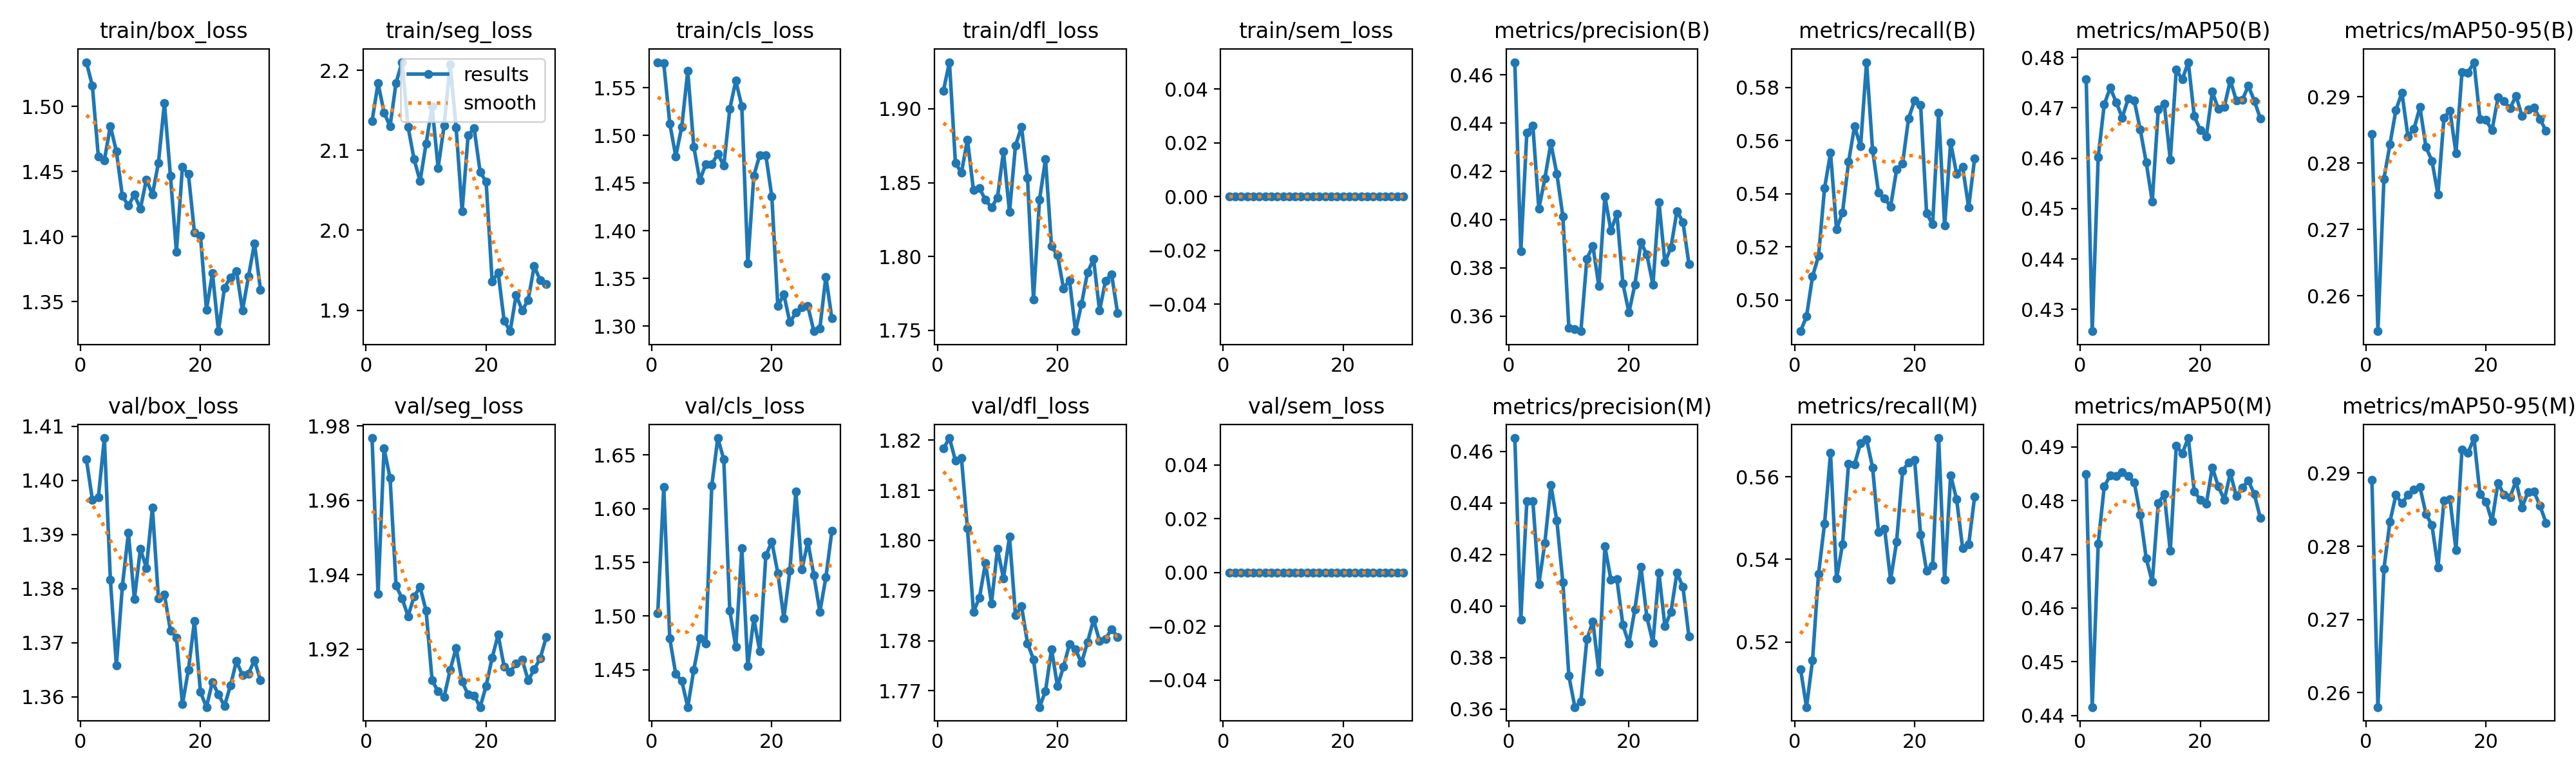

The table this chart was drawn from, first rows:
epoch, time, train/box_loss, train/seg_loss, train/cls_loss, train/dfl_loss, train/sem_loss, metrics/precision(B), metrics/recall(B), metrics/mAP50(B), metrics/mAP50-95(B), metrics/precision(M), metrics/recall(M), metrics/mAP50(M), metrics/mAP50-95(M), val/box_loss, val/seg_loss, val/cls_loss, val/dfl_loss, val/sem_loss, lr/pg0, lr/pg1, lr/pg2
1, 36.5, 1.534, 2.137, 1.577, 1.912, 0, 0.4652, 0.4883, 0.4757, 0.2844, 0.4652, 0.5134, 0.4849, 0.2891, 1.404, 1.977, 1.502, 1.818, 0, 0.0001, 0.0001, 0.0001
2, 68.39, 1.516, 2.184, 1.576, 1.932, 0, 0.3868, 0.4938, 0.4257, 0.2547, 0.3948, 0.5042, 0.4416, 0.258, 1.396, 1.935, 1.62, 1.82, 0, 9.97288e-05, 9.97288e-05, 9.97288e-05
3, 100.9, 1.461, 2.147, 1.513, 1.863, 0, 0.436, 0.5089, 0.4602, 0.2776, 0.4407, 0.5156, 0.472, 0.2769, 1.397, 1.974, 1.479, 1.816, 0, 9.89183e-05, 9.89183e-05, 9.89183e-05
4, 133.1, 1.459, 2.13, 1.478, 1.857, 0, 0.439, 0.5165, 0.4707, 0.2828, 0.4407, 0.5365, 0.4826, 0.2833, 1.408, 1.966, 1.446, 1.816, 0, 9.75773e-05, 9.75773e-05, 9.75773e-05
5, 165.6, 1.485, 2.185, 1.509, 1.879, 0, 0.4044, 0.542, 0.474, 0.288, 0.4084, 0.5487, 0.4847, 0.287, 1.382, 1.937, 1.439, 1.802, 0, 9.57205e-05, 9.57205e-05, 9.57205e-05
6, 198.2, 1.466, 2.21, 1.567, 1.845, 0, 0.417, 0.5554, 0.4711, 0.2906, 0.4244, 0.5658, 0.4846, 0.2859, 1.366, 1.934, 1.415, 1.786, 0, 9.33683e-05, 9.33683e-05, 9.33683e-05
7, 230.8, 1.431, 2.129, 1.488, 1.846, 0, 0.4316, 0.5266, 0.468, 0.284, 0.447, 0.5353, 0.4852, 0.287, 1.38, 1.929, 1.45, 1.789, 0, 9.05463e-05, 9.05463e-05, 9.05463e-05
8, 263.2, 1.424, 2.089, 1.453, 1.838, 0, 0.419, 0.533, 0.4718, 0.2851, 0.433, 0.5437, 0.4846, 0.2877, 1.39, 1.934, 1.479, 1.796, 0, 8.72857e-05, 8.72857e-05, 8.72857e-05
9, 295.4, 1.432, 2.062, 1.47, 1.833, 0, 0.4014, 0.552, 0.4714, 0.2884, 0.4092, 0.5632, 0.4834, 0.2881, 1.378, 1.937, 1.474, 1.787, 0, 8.3622e-05, 8.3622e-05, 8.3622e-05
10, 328.2, 1.421, 2.109, 1.47, 1.84, 0, 0.3551, 0.5653, 0.4657, 0.2824, 0.3728, 0.563, 0.4774, 0.2844, 1.387, 1.93, 1.621, 1.798, 0, 7.95954e-05, 7.95954e-05, 7.95954e-05
11, 360.7, 1.444, 2.155, 1.481, 1.871, 0, 0.3545, 0.5578, 0.4591, 0.2803, 0.3607, 0.5682, 0.4692, 0.2829, 1.384, 1.912, 1.666, 1.792, 0, 7.525e-05, 7.525e-05, 7.525e-05
12, 393, 1.432, 2.078, 1.468, 1.83, 0, 0.3538, 0.5895, 0.4514, 0.2753, 0.3628, 0.5691, 0.4649, 0.2771, 1.395, 1.909, 1.646, 1.801, 0, 7.06335e-05, 7.06335e-05, 7.06335e-05
13, 425.5, 1.457, 2.131, 1.528, 1.875, 0, 0.3838, 0.5565, 0.4697, 0.2868, 0.3871, 0.5623, 0.4795, 0.2862, 1.378, 1.907, 1.505, 1.785, 0, 6.57963e-05, 6.57963e-05, 6.57963e-05
14, 457.9, 1.503, 2.208, 1.557, 1.888, 0, 0.3891, 0.5403, 0.4708, 0.2879, 0.394, 0.5466, 0.4812, 0.2865, 1.379, 1.914, 1.471, 1.787, 0, 6.07916e-05, 6.07916e-05, 6.07916e-05
15, 490.3, 1.447, 2.128, 1.531, 1.853, 0, 0.3724, 0.5383, 0.4597, 0.2815, 0.3745, 0.5475, 0.4706, 0.2795, 1.372, 1.92, 1.563, 1.779, 0, 5.56742e-05, 5.56742e-05, 5.56742e-05
16, 522.6, 1.388, 2.024, 1.366, 1.771, 0, 0.4097, 0.5352, 0.4775, 0.2937, 0.4231, 0.5351, 0.4901, 0.2933, 1.371, 1.911, 1.453, 1.776, 0, 5.05e-05, 5.05e-05, 5.05e-05
17, 555.2, 1.453, 2.119, 1.458, 1.838, 0, 0.3954, 0.549, 0.4756, 0.2937, 0.4102, 0.5442, 0.4888, 0.2927, 1.359, 1.908, 1.498, 1.767, 0, 4.53258e-05, 4.53258e-05, 4.53258e-05
18, 587.5, 1.448, 2.128, 1.479, 1.866, 0, 0.4024, 0.5514, 0.479, 0.2952, 0.4103, 0.5615, 0.4916, 0.2948, 1.365, 1.908, 1.467, 1.77, 0, 4.02084e-05, 4.02084e-05, 4.02084e-05
19, 620.4, 1.403, 2.073, 1.479, 1.807, 0, 0.3735, 0.5684, 0.4683, 0.2866, 0.3926, 0.5635, 0.4817, 0.2871, 1.374, 1.904, 1.556, 1.778, 0, 3.52037e-05, 3.52037e-05, 3.52037e-05
20, 652.7, 1.401, 2.061, 1.436, 1.801, 0, 0.3615, 0.575, 0.4656, 0.2865, 0.3854, 0.5641, 0.4802, 0.2861, 1.361, 1.91, 1.569, 1.771, 0, 3.03665e-05, 3.03665e-05, 3.03665e-05
21, 685.6, 1.344, 1.936, 1.321, 1.778, 0, 0.3731, 0.5733, 0.4643, 0.2849, 0.3988, 0.5461, 0.4794, 0.2834, 1.358, 1.918, 1.54, 1.775, 0, 2.575e-05, 2.575e-05, 2.575e-05
22, 718, 1.372, 1.947, 1.333, 1.784, 0, 0.3906, 0.5326, 0.4732, 0.2899, 0.4152, 0.5372, 0.4862, 0.2887, 1.363, 1.924, 1.498, 1.779, 0, 2.14046e-05, 2.14046e-05, 2.14046e-05
23, 750.2, 1.327, 1.887, 1.304, 1.749, 0, 0.3855, 0.5284, 0.4698, 0.2894, 0.3956, 0.5385, 0.4826, 0.287, 1.36, 1.915, 1.542, 1.778, 0, 1.7378e-05, 1.7378e-05, 1.7378e-05
24, 782.7, 1.361, 1.874, 1.314, 1.768, 0, 0.3731, 0.5704, 0.4702, 0.2882, 0.3857, 0.5694, 0.4801, 0.2867, 1.358, 1.914, 1.616, 1.776, 0, 1.37143e-05, 1.37143e-05, 1.37143e-05
25, 814.9, 1.369, 1.919, 1.32, 1.789, 0, 0.4072, 0.528, 0.4754, 0.2902, 0.4128, 0.5351, 0.4851, 0.2889, 1.362, 1.916, 1.543, 1.78, 0, 1.04537e-05, 1.04537e-05, 1.04537e-05
26, 847.2, 1.374, 1.9, 1.321, 1.798, 0, 0.3822, 0.5592, 0.4714, 0.2871, 0.3921, 0.5604, 0.4808, 0.2853, 1.367, 1.917, 1.569, 1.784, 0, 7.63174e-06, 7.63174e-06, 7.63174e-06
27, 879.5, 1.343, 1.913, 1.295, 1.763, 0, 0.3885, 0.5474, 0.4715, 0.2881, 0.3977, 0.5545, 0.4824, 0.2874, 1.364, 1.912, 1.538, 1.78, 0, 5.2795e-06, 5.2795e-06, 5.2795e-06
28, 911.9, 1.369, 1.955, 1.298, 1.784, 0, 0.4035, 0.5501, 0.4744, 0.2884, 0.4128, 0.5427, 0.4837, 0.2875, 1.364, 1.915, 1.504, 1.78, 0, 3.4227e-06, 3.4227e-06, 3.4227e-06
29, 944.2, 1.395, 1.938, 1.352, 1.788, 0, 0.399, 0.5349, 0.4714, 0.2867, 0.4073, 0.5436, 0.4812, 0.2855, 1.367, 1.917, 1.536, 1.782, 0, 2.08169e-06, 2.08169e-06, 2.08169e-06
30, 976.4, 1.359, 1.933, 1.308, 1.762, 0, 0.3815, 0.5533, 0.4679, 0.2848, 0.3881, 0.5553, 0.4768, 0.2832, 1.363, 1.923, 1.579, 1.781, 0, 1.27117e-06, 1.27117e-06, 1.27117e-06
